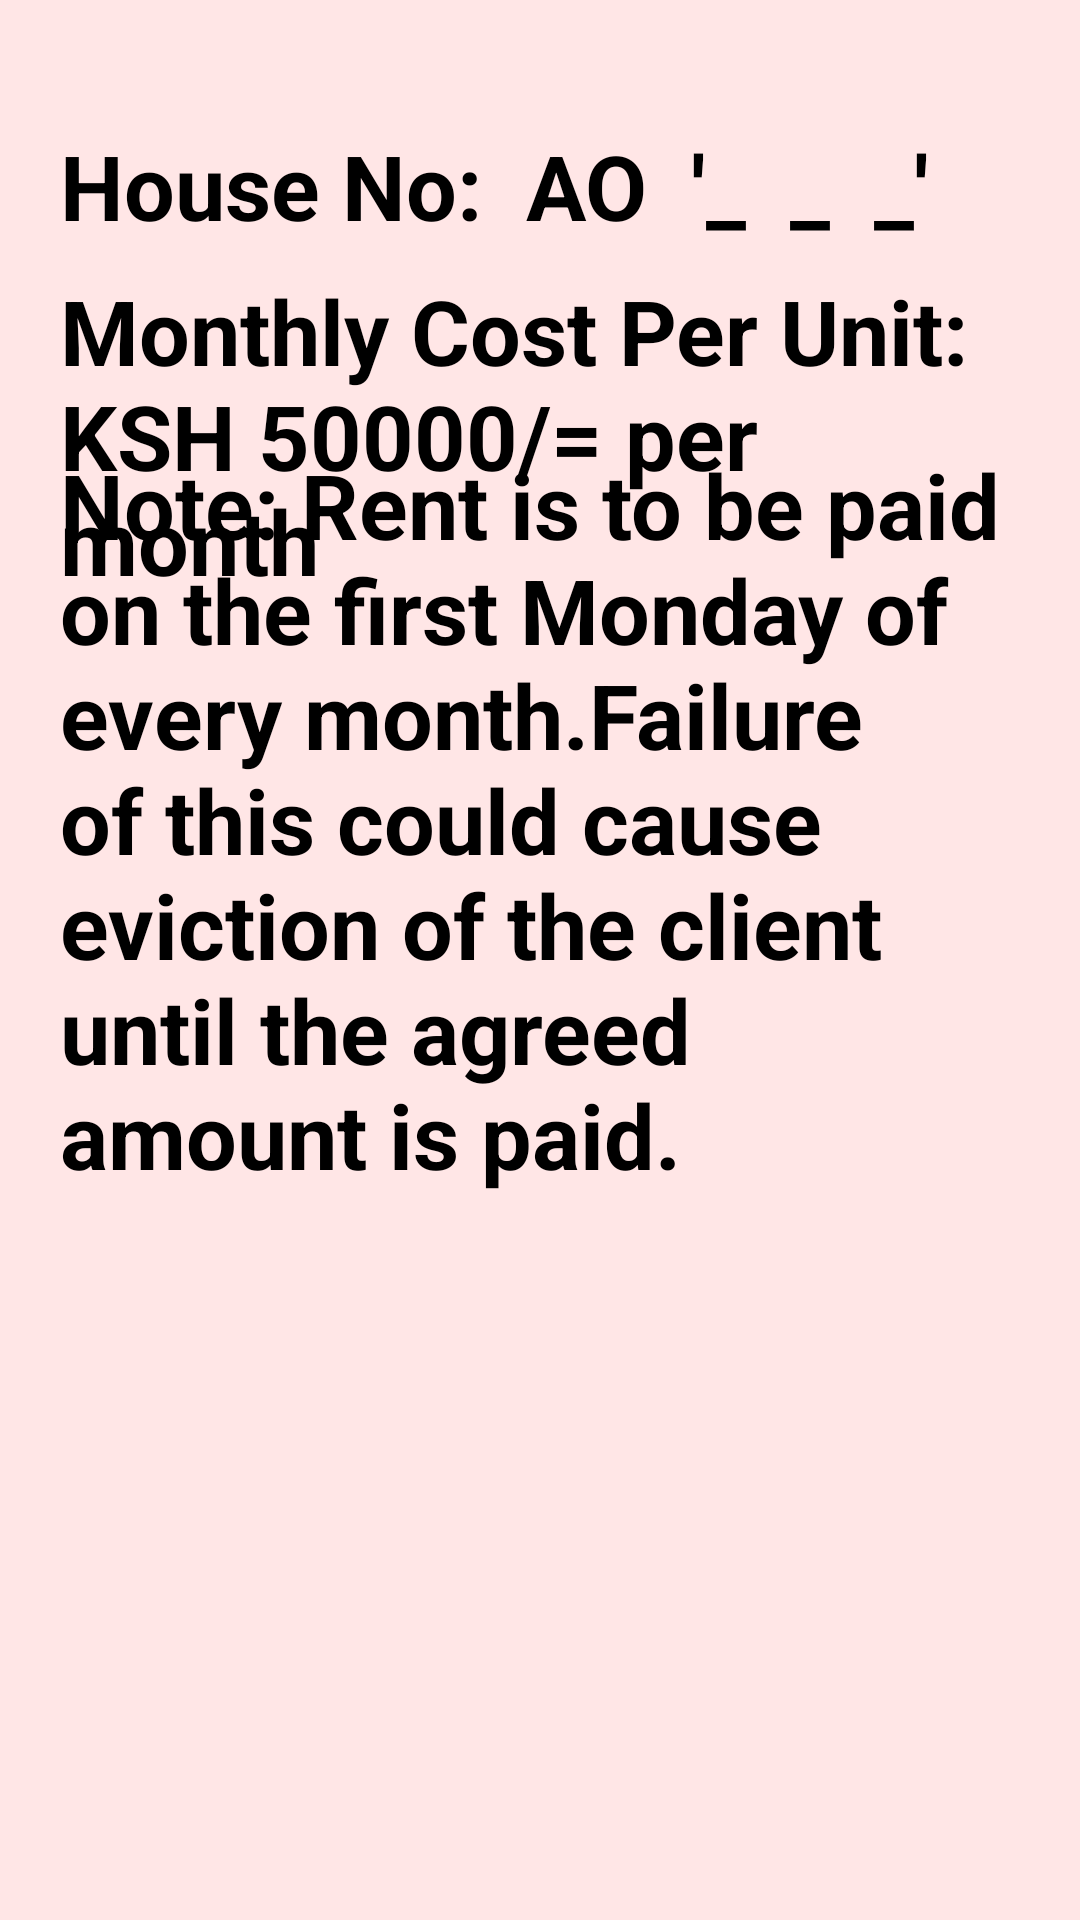

Write the Android layout XML for this screen, with the resource values it uses.
<!-- AndroidManifest.xml: application theme Theme.MySpaceAlphaOneApartents -->
<!-- res/layout/activity_rent_details.xml -->
<?xml version="1.0" encoding="utf-8"?>
<androidx.constraintlayout.widget.ConstraintLayout xmlns:android="http://schemas.android.com/apk/res/android"
    xmlns:app="http://schemas.android.com/apk/res-auto"
    xmlns:tools="http://schemas.android.com/tools"
    android:layout_width="match_parent"
    android:layout_height="match_parent"
    android:padding="20dp"
    android:background="@color/colorPrimaryLight"
    tools:context=".RentDetails">

    <TextView
        android:layout_width="match_parent"
        android:layout_height="wrap_content"
        android:textColor="@color/black"
        android:text="House No:  AO  '_  _  _'"
        android:textSize="30sp"
        android:textStyle="bold"
        app:layout_constraintBottom_toBottomOf="parent"
        app:layout_constraintEnd_toEndOf="parent"
        app:layout_constraintHorizontal_bias="0.0"
        app:layout_constraintStart_toStartOf="parent"
        app:layout_constraintTop_toTopOf="parent"
        app:layout_constraintVertical_bias="0.039" />

    <TextView
        android:layout_width="match_parent"
        android:layout_height="wrap_content"
        android:textColor="@color/black"
        android:text="Monthly Cost Per Unit:
            KSH 50000/= per month"
        android:textSize="30sp"
        android:textStyle="bold"
        app:layout_constraintBottom_toBottomOf="parent"
        app:layout_constraintEnd_toEndOf="parent"
        app:layout_constraintHorizontal_bias="0.0"
        app:layout_constraintStart_toStartOf="parent"
        app:layout_constraintTop_toTopOf="parent"
        app:layout_constraintVertical_bias="0.143" />

    <TextView
        android:layout_width="match_parent"
        android:layout_height="wrap_content"
        android:textColor="@color/black"
        android:text="Note: Rent is to be paid on the first Monday of every month.Failure of this could cause eviction of the client until the agreed amount is paid."
        android:textSize="30sp"
        android:textStyle="bold"
        app:layout_constraintBottom_toBottomOf="parent"
        app:layout_constraintEnd_toEndOf="parent"
        app:layout_constraintHorizontal_bias="0.0"
        app:layout_constraintStart_toStartOf="parent"
        app:layout_constraintTop_toTopOf="parent"
        app:layout_constraintVertical_bias="0.366" />

</androidx.constraintlayout.widget.ConstraintLayout>
<!-- resources referenced by this layout -->
<resources>
  <color name="black">#FF000000</color>
  <color name="colorPrimaryLight">#FFE6E6</color>
  <style name="Theme.MySpaceAlphaOneApartents" parent="Base.Theme.MySpaceAlphaOneApartents" />
  <style name="Base.Theme.MySpaceAlphaOneApartents" parent="Theme.Material3.DayNight.NoActionBar">
          
          
      </style>
</resources>
